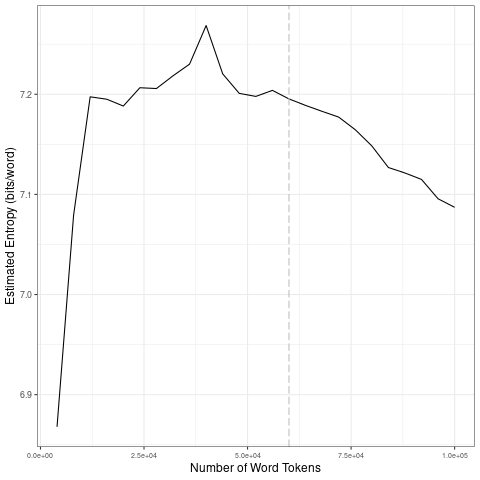

The data file committed next to this chart (first rows):
file, entropy.Corpus.Size, entropy.Entropy, sd.Corpus.Size, sd.SD
data/covid-clean/2020_by_es/2020-08-12_t…, 4000, 6.868, 20000, 0.1418
data/covid-clean/2020_by_es/2020-08-12_t…, 8000, 7.079, 40000, 0.0259
data/covid-clean/2020_by_es/2020-08-12_t…, 12000, 7.197, 60000, 0.009865
data/covid-clean/2020_by_es/2020-08-12_t…, 16000, 7.195, 80000, 0.01613
data/covid-clean/2020_by_es/2020-08-12_t…, 20000, 7.188, 1e+05, 0.01708
data/covid-clean/2020_by_es/2020-08-12_t…, 24000, 7.207, 20000, 0.1418
data/covid-clean/2020_by_es/2020-08-12_t…, 28000, 7.206, 40000, 0.0259
data/covid-clean/2020_by_es/2020-08-12_t…, 32000, 7.218, 60000, 0.009865
data/covid-clean/2020_by_es/2020-08-12_t…, 36000, 7.23, 80000, 0.01613
data/covid-clean/2020_by_es/2020-08-12_t…, 40000, 7.269, 1e+05, 0.01708
data/covid-clean/2020_by_es/2020-08-12_t…, 44000, 7.22, 20000, 0.1418
data/covid-clean/2020_by_es/2020-08-12_t…, 48000, 7.201, 40000, 0.0259
data/covid-clean/2020_by_es/2020-08-12_t…, 52000, 7.198, 60000, 0.009865
data/covid-clean/2020_by_es/2020-08-12_t…, 56000, 7.204, 80000, 0.01613
data/covid-clean/2020_by_es/2020-08-12_t…, 60000, 7.195, 1e+05, 0.01708
data/covid-clean/2020_by_es/2020-08-12_t…, 64000, 7.189, 20000, 0.1418
data/covid-clean/2020_by_es/2020-08-12_t…, 68000, 7.183, 40000, 0.0259
data/covid-clean/2020_by_es/2020-08-12_t…, 72000, 7.177, 60000, 0.009865
data/covid-clean/2020_by_es/2020-08-12_t…, 76000, 7.165, 80000, 0.01613
data/covid-clean/2020_by_es/2020-08-12_t…, 80000, 7.148, 1e+05, 0.01708
data/covid-clean/2020_by_es/2020-08-12_t…, 84000, 7.127, 20000, 0.1418
data/covid-clean/2020_by_es/2020-08-12_t…, 88000, 7.121, 40000, 0.0259
data/covid-clean/2020_by_es/2020-08-12_t…, 92000, 7.115, 60000, 0.009865
data/covid-clean/2020_by_es/2020-08-12_t…, 96000, 7.096, 80000, 0.01613
data/covid-clean/2020_by_es/2020-08-12_t…, 1e+05, 7.087, 1e+05, 0.01708
